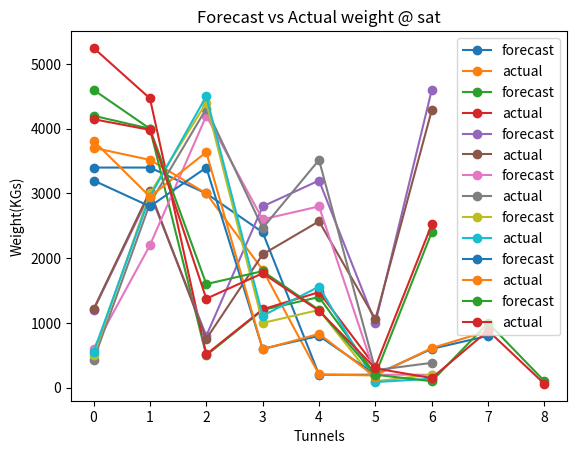

Generate this figure with matplotlib:
import numpy as np
import matplotlib.pyplot as plt


sun_acc=[3705,3519,3000,1821,203.6,188.8,612,875];sun_forecast=[3400,3400,3000,2400,200,200,600,800]
mon_acc=[5248,4468,515,1210,1475,324,2522];mon_forecast=[4600,4000,500,1200,1400,200,2400]
tue_acc=[1212,3035,753,2059.2,2569.8,1058,4286];tue_forecast=[1200,3000,800,2800,3200,1000,4600]
wed_acc=[427,2846.4,4310.4,2465,3518,270.4,383.4];wed_forecast=[600,2200,4200,2600,2800,200,200]
thu_acc=[550.2,2951.6,4501.7,1109.8,1561.8,87,138];thu_forecast=[500,3000,4400,1000,1200,100,200]
fri_acc=[3813,2950,3637.4,593,831,167];fri_forecast=[3200,2800,3400,600,800,200]
sat_acc=[4147,3982,1375,1767,1188,298,148,881,58];sat_forecast=[4200,4000,1600,1800,1200,200,100,1000,100]


week_acc=[sun_acc,mon_acc,tue_acc,wed_acc,thu_acc,fri_acc,sat_acc] ;week_forecast= [sun_forecast,mon_forecast,tue_forecast,wed_forecast,thu_forecast,fri_forecast,sat_forecast];
print(week_acc)

week=['sun','mon','tue','wed','thu','fri','sat']
for i in range(len(week)):
	plt.plot(week_forecast[i],  label='forecast',marker='o');plt.plot(week_acc[i],label='actual',marker='o')
	plt.legend()
	plt.title(f'Forecast vs Actual weight @ {week[i]}')
	plt.xlabel('Tunnels');plt.ylabel('Weight(KGs)')
	plt.show()

# Subplot
# Read excel and fetch data